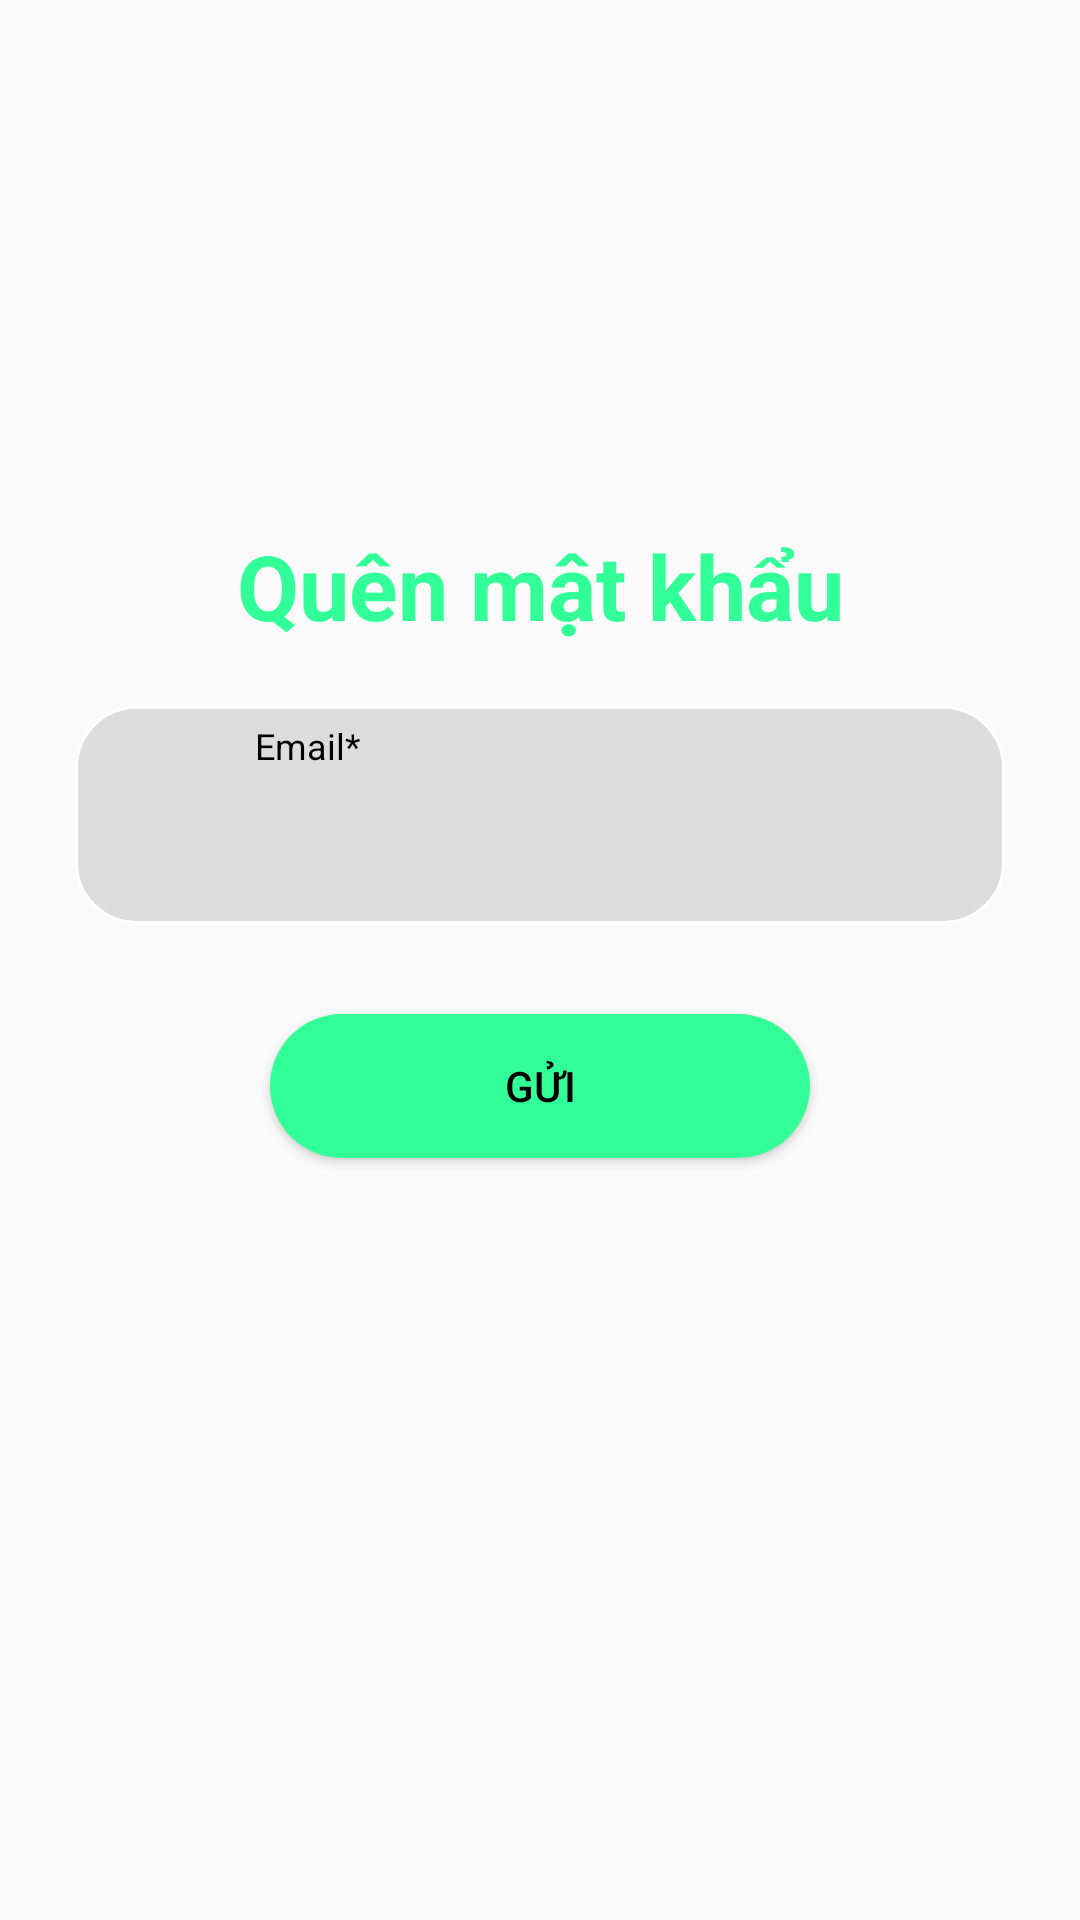

Here is an Android app screen rendered from its layout file. Give the layout XML and the strings, colors and styles it references.
<!-- AndroidManifest.xml: application theme Theme.AndroidMusicApp -->
<!-- res/layout/activity_forgot_password.xml -->
<?xml version="1.0" encoding="utf-8"?>
<ScrollView xmlns:android="http://schemas.android.com/apk/res/android"
    xmlns:app="http://schemas.android.com/apk/res-auto"
    xmlns:tools="http://schemas.android.com/tools"
    android:layout_width="match_parent"
    android:layout_height="match_parent"
    tools:context=".view.authActivity.ForgotPasswordActivity"
    android:background="@drawable/gradient_background">
    <RelativeLayout
        android:layout_width="match_parent"
        android:layout_height="match_parent"
        android:padding="25dp">
        <TextView
            android:layout_width="match_parent"
            android:layout_height="wrap_content"
            android:id="@+id/textView_forgot_password_head"
            android:text="Quên mật khẩu"
            android:textColor="@color/green"
            android:textAlignment="center"
            android:textSize="30sp"
            android:textStyle="bold"
            android:layout_marginTop="150dp">
        </TextView>
        <RelativeLayout
            android:layout_width="match_parent"
            android:layout_height="wrap_content"
            android:id="@+id/RL_email"
            android:layout_below="@+id/textView_forgot_password_head"
            android:layout_marginTop="20dp"
            android:background="@drawable/border">
            <ImageView
                android:layout_width="35dp"
                android:layout_height="35dp"
                android:id="@+id/imageViewEmail"
                android:background="@drawable/download"
                android:layout_centerVertical="true"
                android:layout_marginLeft="10dp"
                android:layout_marginRight="10dp">
            </ImageView>
            <TextView
                android:layout_width="match_parent"
                android:layout_height="wrap_content"
                android:id="@+id/textView_login_email"
                android:layout_toEndOf="@id/imageViewEmail"
                android:text="Email*"
                android:textColor="@color/black"
                android:padding="5dp"
                android:textSize="12sp">
            </TextView>
            <EditText
                android:layout_width="match_parent"
                android:layout_height="wrap_content"
                android:id="@+id/editText_forgotpass_email"
                android:layout_below="@+id/textView_login_email"
                android:layout_toEndOf="@+id/imageViewEmail"
                android:background="@android:color/transparent"
                android:layout_marginBottom="10dp"
                android:inputType="textEmailAddress"
                android:textColor="@color/text_color"
                android:padding="6sp">
            </EditText>
        </RelativeLayout>
        <Button
            android:id="@+id/button_forgot_pass"
            android:layout_width="180dp"
            android:layout_height="wrap_content"
            android:layout_below="@+id/RL_email"
            android:layout_marginTop="30dp"
            android:background="@drawable/border_button"
            android:text="Gửi"
            android:textColor="@color/black"
            android:layout_centerHorizontal="true"
            android:layout_marginBottom="100dp">
        </Button>
        <ProgressBar
            android:layout_width="wrap_content"
            android:layout_height="wrap_content"
            android:id="@+id/progressBar"
            style="?android:attr/progressBarStyleLarge"
            android:layout_centerVertical="true"
            android:layout_centerHorizontal="true"
            android:elevation="10dp"
            android:visibility="gone">
        </ProgressBar>
    </RelativeLayout>
</ScrollView>
<!-- resources referenced by this layout -->
<resources>
  <color name="black">#FF000000</color>
  <color name="green">#33FF99</color>
  <color name="text_color">#444444</color>
  <!-- drawable border (drawable) -->
  <?xml version="1.0" encoding="utf-8"?>
  <shape xmlns:android="http://schemas.android.com/apk/res/android">
      <solid android:color="#DDDDDD"/>
      <stroke android:width="1dp" android:color="#FFFFFF"/>
      <corners android:radius="20dp"/>
  </shape>
  <!-- drawable border_button (drawable) -->
  <?xml version="1.0" encoding="utf-8"?>
  <shape xmlns:android="http://schemas.android.com/apk/res/android">
      <solid android:color="#33FF99"/>
      <corners android:radius="30dp"/>
  </shape>
  <style name="Theme.AndroidMusicApp" parent="Base.Theme.AndroidMusicApp" />
  <style name="Base.Theme.AndroidMusicApp" parent="Theme.AppCompat.DayNight.NoActionBar">
          
          
      </style>
</resources>
